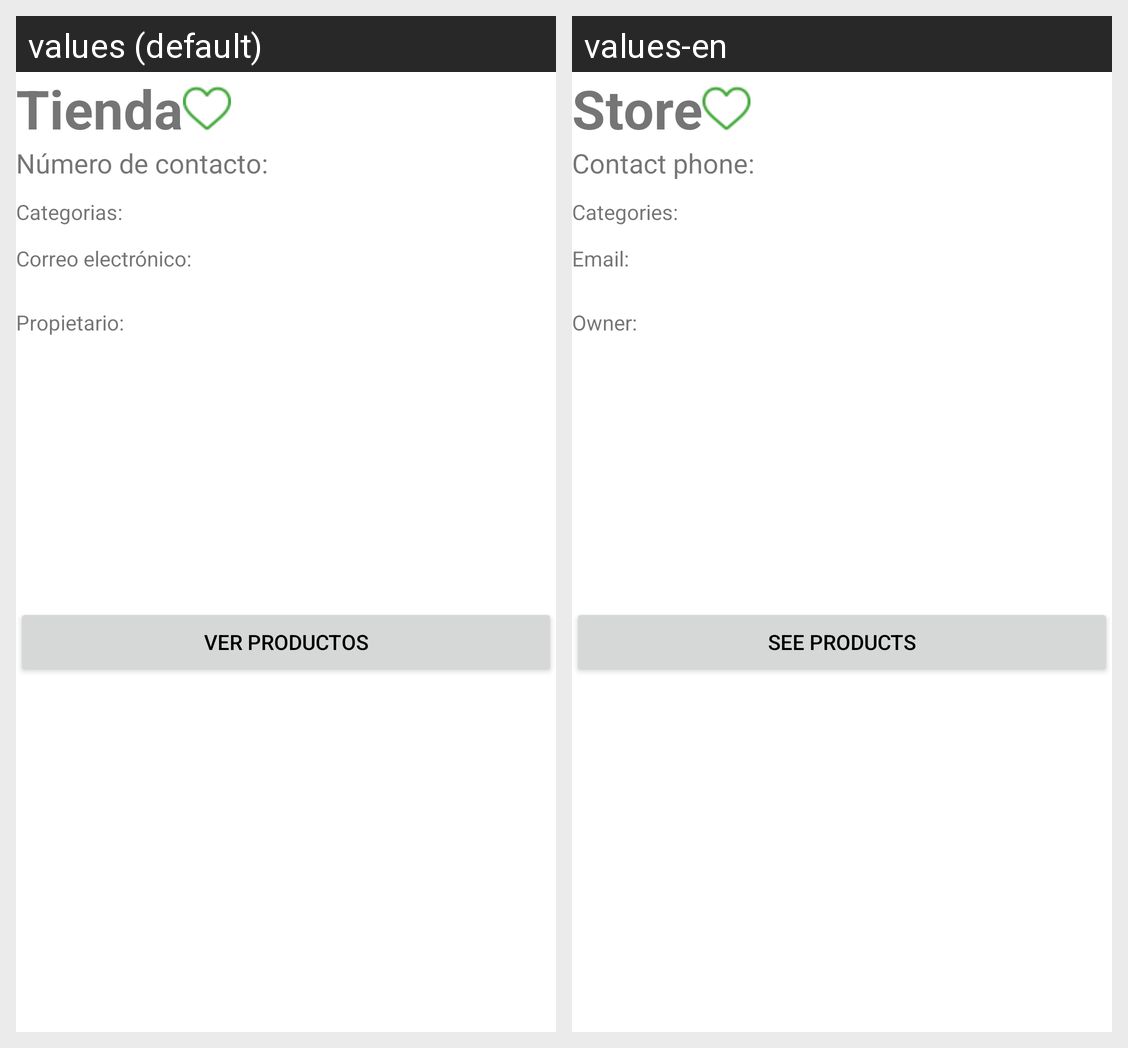

Here is an Android app screen in its default locale and in the app's own translations. Write out the translated-string differences for the strings that appear on this screen.
Android screen res/layout/store_detail.xml rendered under 2 locales, left to right: values (default), values-en. Device: Nexus 5 (rendered at 1080×1920; each locale shown at half size, 540×960, under a caption strip naming it); theme AppTheme.
Strings drawn on this screen, with the default value and each locale's value (text and hints the layout hard-codes, and strings that could not be matched under every locale, appear in the picture but are not listed):

store
  values: Tienda
  values-en: Store

phone
  values: Número de contacto:
  values-en: Contact phone:

categories
  values: Categorias:
  values-en: Categories:

email
  values: Correo electrónico:
  values-en: Email:

owner
  values: Propietario:
  values-en: Owner:

see_products
  values: Ver productos
  values-en: See products
